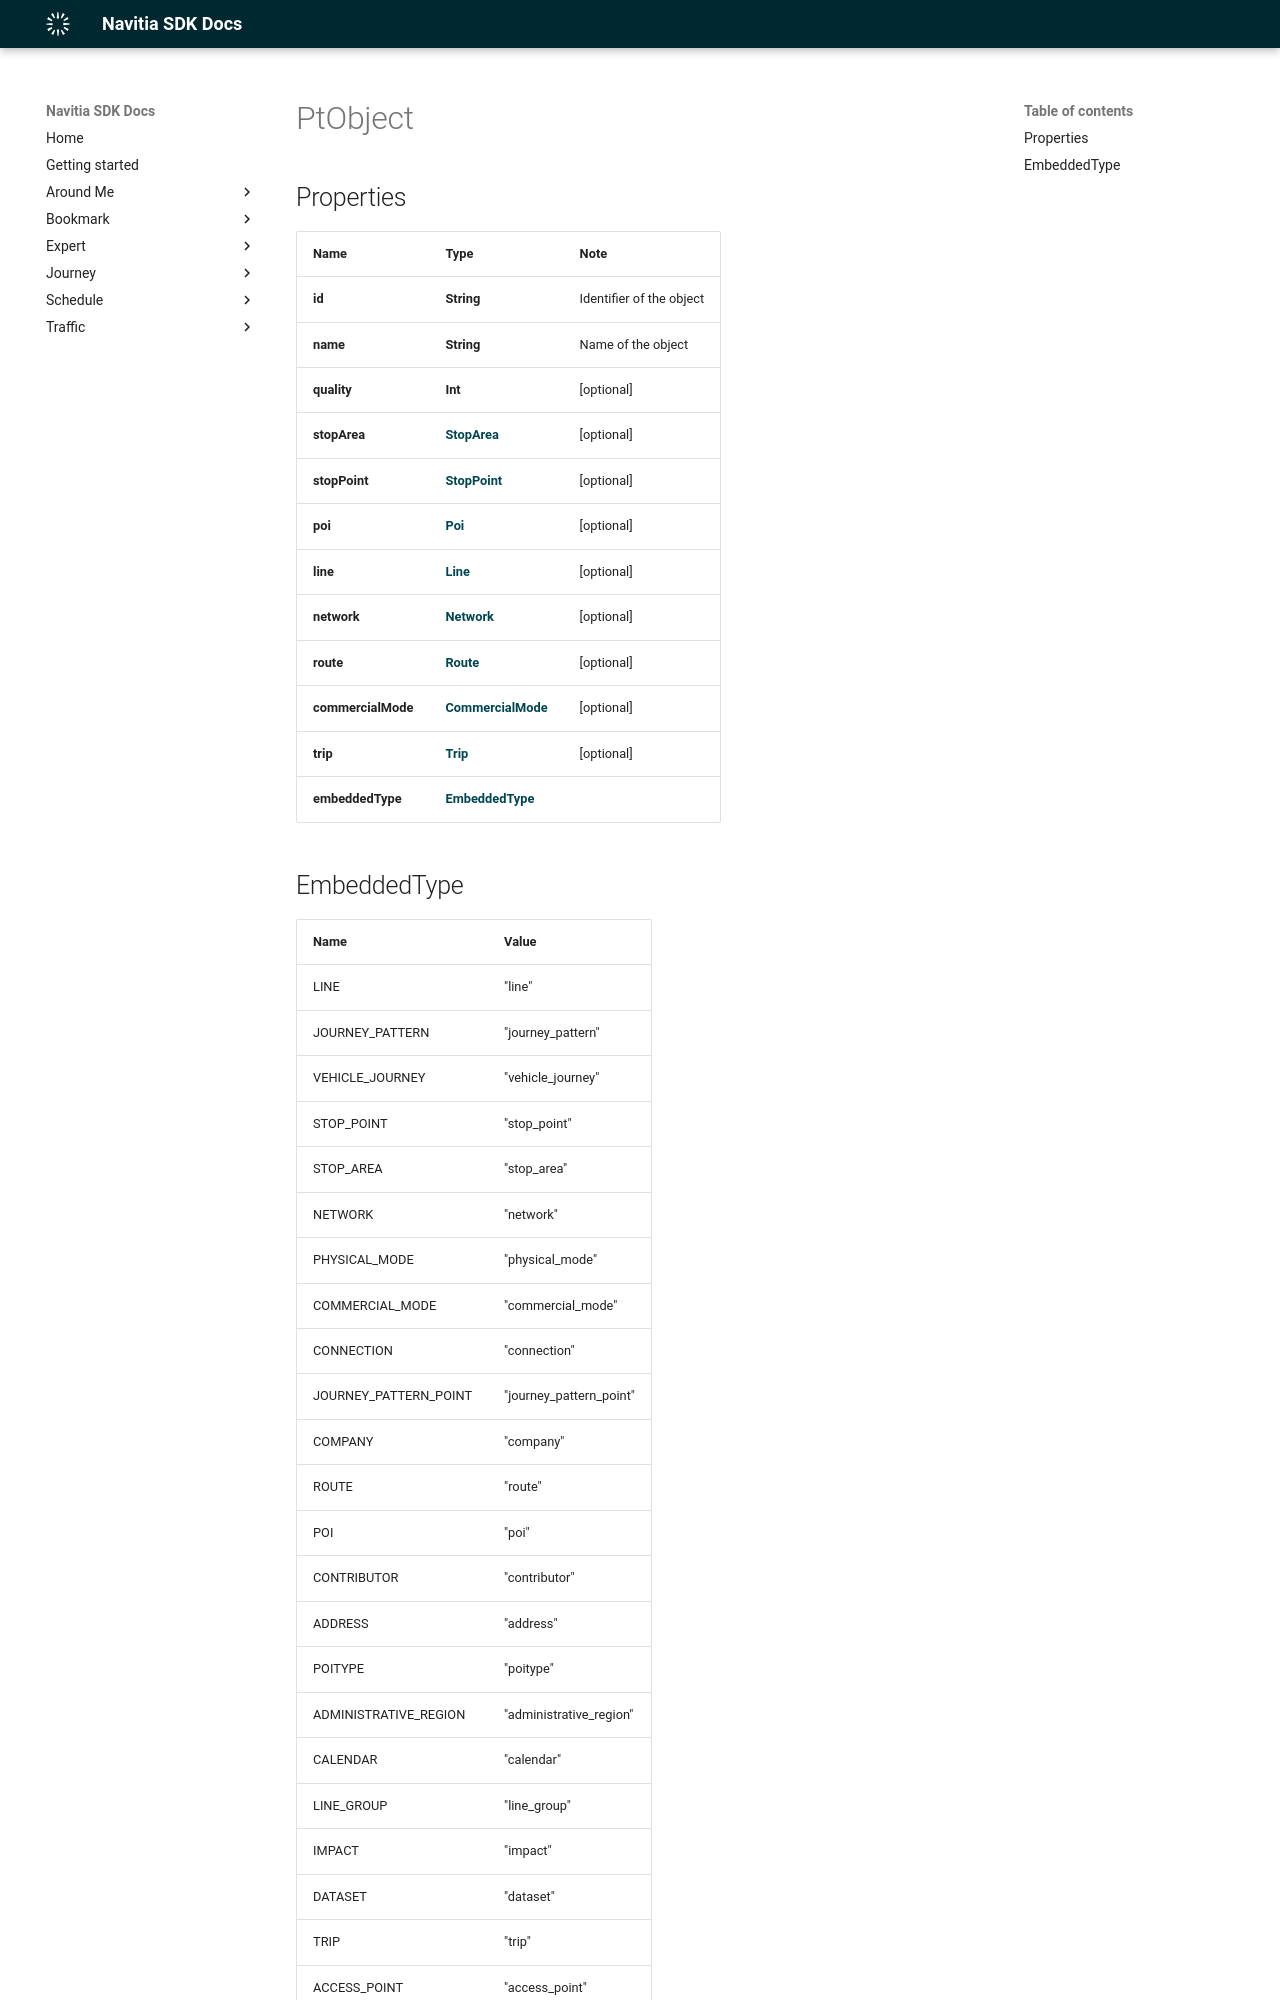

repository: hove-io/navitia_sdk_docs · page: expert/android/model/PtObject/index.html · generator: mkdocs

# PtObject

## Properties

Name | Type | Note
---- | ---- | ----
**id** | **String** | Identifier of the object 
**name** | **String** | Name of the object 
**quality** | **Int** | [optional] 
**stopArea** | [**StopArea**](StopArea.md) | [optional] 
**stopPoint** | [**StopPoint**](StopPoint.md) | [optional] 
**poi** | [**Poi**](Poi.md) | [optional] 
**line** | [**Line**](Line.md) | [optional] 
**network** | [**Network**](Network.md) | [optional] 
**route** | [**Route**](Route.md) | [optional] 
**commercialMode** | [**CommercialMode**](CommercialMode.md) | [optional] 
**trip** | [**Trip**](Trip.md) | [optional] 
**embeddedType** | [**EmbeddedType**](#EmbeddedType) |
